Image classification data set "processed" (Idinmaster/Brain-Tumor-Classification- on GitHub). Class labels (4): glioma, meningioma, no tumor, pituitary tumor.

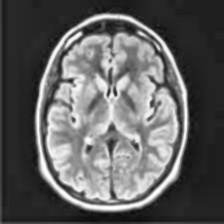
Label: no tumor

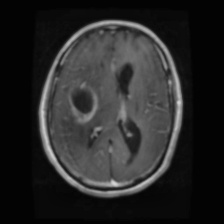
Label: glioma

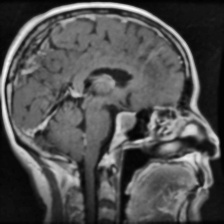
Label: pituitary tumor

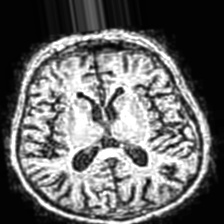
Label: no tumor

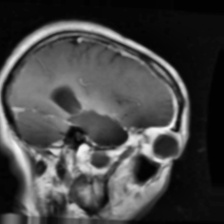
Label: glioma
